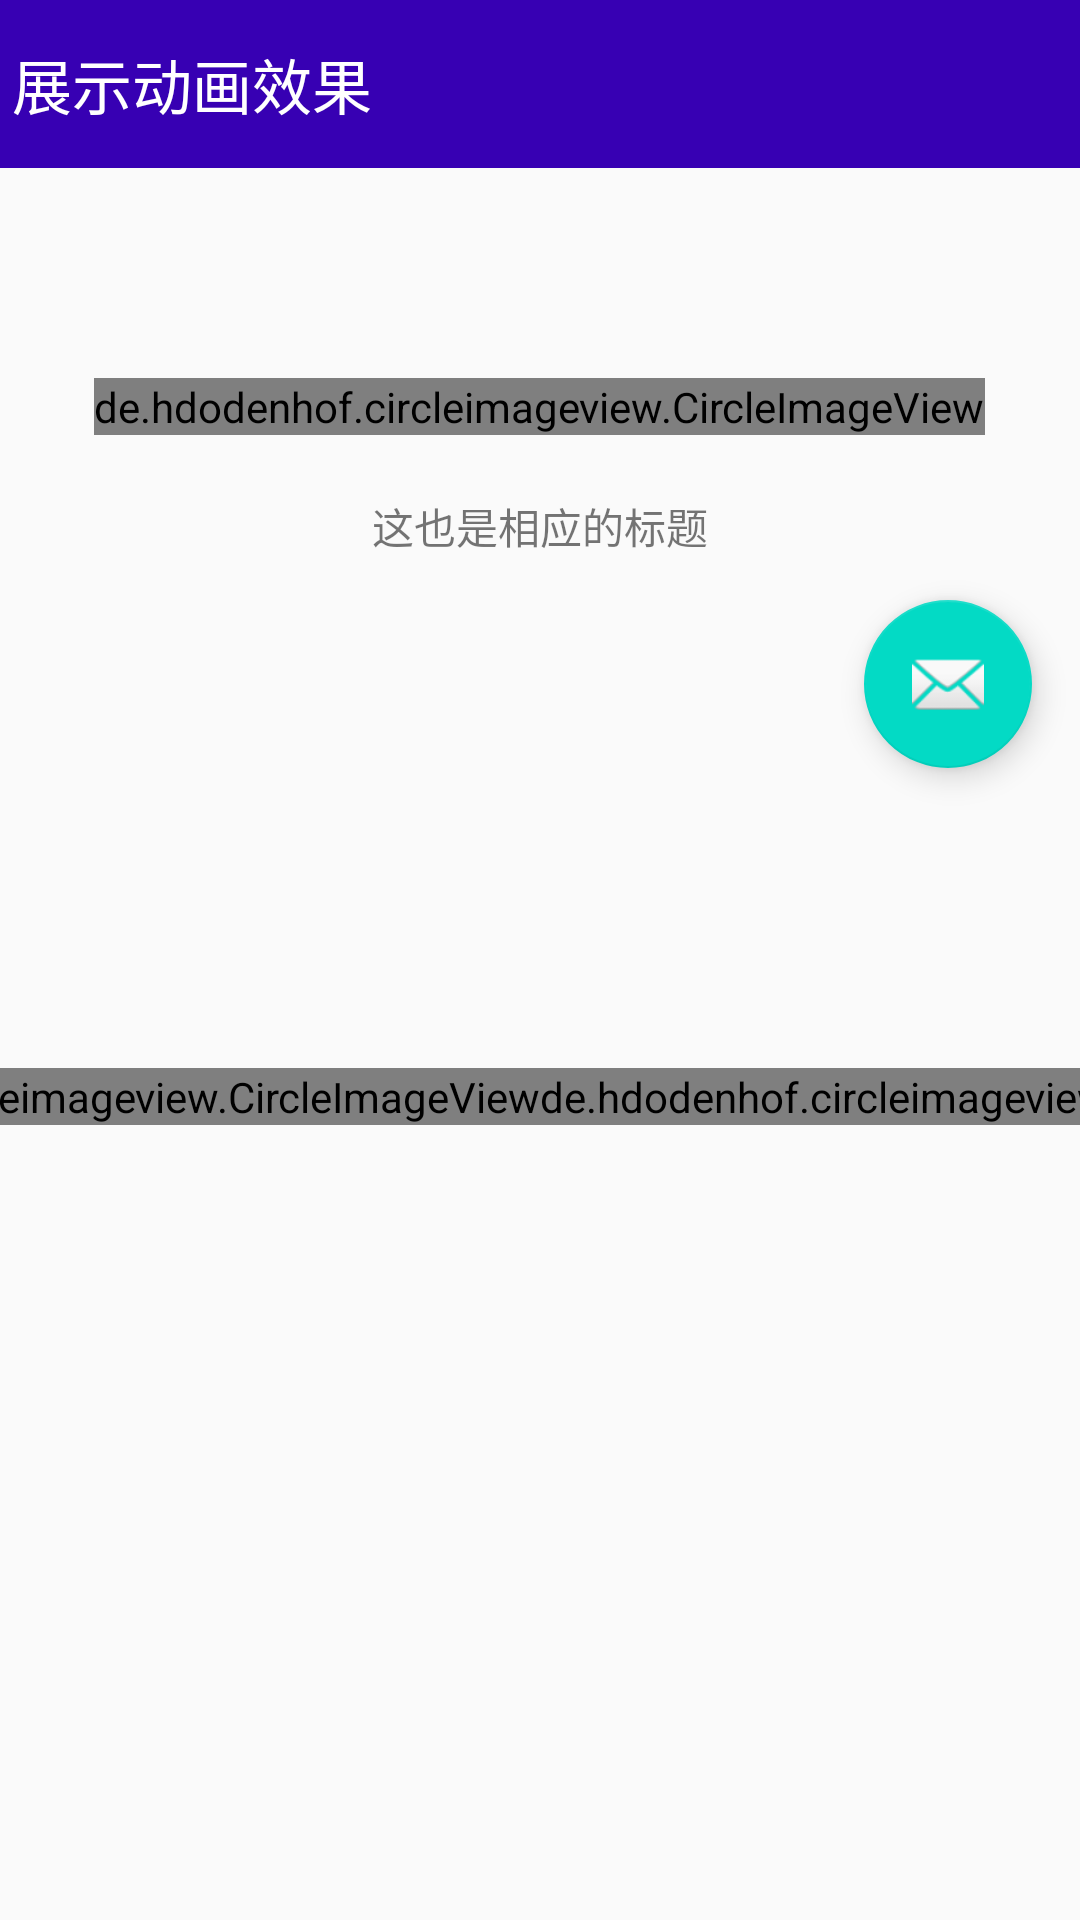

Layout XML and referenced resources for this Android screen:
<!-- AndroidManifest.xml: application theme BaseTheme -->
<!-- res/layout/activity_shared.xml -->
<?xml version="1.0" encoding="utf-8"?>
<android.support.constraint.ConstraintLayout xmlns:android="http://schemas.android.com/apk/res/android"
    xmlns:app="http://schemas.android.com/apk/res-auto"
    xmlns:tools="http://schemas.android.com/tools"
    android:layout_width="match_parent"
    android:layout_height="match_parent"
    tools:context="com.jinlong.newmaterialdesign.animation.SharedActivity">


    <android.support.v7.widget.Toolbar
        android:id="@+id/toolbar"
        android:layout_width="match_parent"
        android:layout_height="?attr/actionBarSize"
        android:background="@color/colorPrimaryDark"
        app:title="展示动画效果"
        app:titleTextColor="@android:color/white" />


    <LinearLayout
        android:id="@+id/fl_top"
        android:layout_width="match_parent"
        android:layout_height="200dp"
        android:gravity="center"
        android:orientation="vertical"
        app:layout_constraintTop_toBottomOf="@id/toolbar">

        <de.hdodenhof.circleimageview.CircleImageView
            android:id="@+id/civ_heard"
            android:layout_width="wrap_content"
            android:layout_height="wrap_content"
            android:src="@mipmap/heard_1"
            android:transitionName="shared_image" />

        <TextView
            android:id="@+id/tv_title"
            android:layout_width="wrap_content"
            android:layout_height="wrap_content"
            android:layout_marginTop="20dp"
            android:text="这也是相应的标题"
            android:transitionName="shared_textview" />
    </LinearLayout>

    <android.support.design.widget.FloatingActionButton
        android:id="@+id/fab"
        android:layout_width="wrap_content"
        android:layout_height="wrap_content"
        android:layout_marginRight="16dp"
        app:layout_constraintBottom_toBottomOf="@id/fl_top"
        app:layout_constraintRight_toRightOf="parent"
        app:srcCompat="@android:drawable/ic_dialog_email" />

    <de.hdodenhof.circleimageview.CircleImageView
        android:id="@+id/viv_1"
        app:layout_constraintHorizontal_chainStyle="spread"
        android:layout_width="wrap_content"
        android:layout_height="wrap_content"
        android:layout_marginTop="100dp"
        android:src="@mipmap/heard_1"
        app:layout_constraintLeft_toLeftOf="parent"
        app:layout_constraintRight_toLeftOf="@id/viv_2"
        app:layout_constraintTop_toBottomOf="@id/fl_top" />

    <de.hdodenhof.circleimageview.CircleImageView
        android:id="@+id/viv_2"
        android:layout_width="wrap_content"
        android:layout_height="wrap_content"
        android:layout_marginTop="100dp"
        android:src="@mipmap/heard_2"
        app:layout_constraintLeft_toRightOf="@id/viv_1"
        app:layout_constraintRight_toRightOf="parent"
        app:layout_constraintTop_toBottomOf="@id/fl_top" />
</android.support.constraint.ConstraintLayout>
<!-- resources referenced by this layout -->
<resources>
  <!-- mipmap heard_1: jpg bitmap (mipmap-xhdpi, 5858 bytes) -->
  <!-- mipmap heard_2: jpg bitmap (mipmap-xhdpi, 6041 bytes) -->
  <style name="BaseTheme" parent="AppTheme">
          <item name="windowActionBar">false</item>
          <item name="windowNoTitle">true</item>
          
          
          <item name="toolbarStyle">@style/NoSpaceActionBarTheme</item>
  
          
          <item name="searchViewStyle">@style/SearchViewStyle</item>
      </style>
  <style name="AppTheme" parent="Theme.AppCompat.Light.DarkActionBar">
          
          <item name="colorPrimary">@color/colorPrimary</item>
          <item name="colorPrimaryDark">@color/colorPrimaryDark</item>
          <item name="colorAccent">@color/colorAccent</item>
          <item name="drawerArrowStyle">@style/DrawerArrowStyle</item>
      </style>
  <style name="NoSpaceActionBarTheme" parent="Base.Widget.AppCompat.Toolbar">
          <item name="contentInsetStart">0dp</item>
          <item name="contentInsetStartWithNavigation">0dp</item>
      </style>
  <style name="SearchViewStyle" parent="Widget.AppCompat.SearchView">
          <item name="searchIcon">@mipmap/ic_directions_bike_white_24dp</item>
      </style>
  <style name="DrawerArrowStyle" parent="@style/Widget.AppCompat.DrawerArrowToggle">
          <item name="spinBars">true</item>
          <item name="color">@android:color/white</item>
      </style>
  <!-- not gathered from this repository: default colours our renderer supplied (Android Studio template values) -->
  <color name="colorPrimary">#FF6200EE</color>
  <color name="colorPrimaryDark">#FF3700B3</color>
  <color name="colorAccent">#FF03DAC5</color>
</resources>
